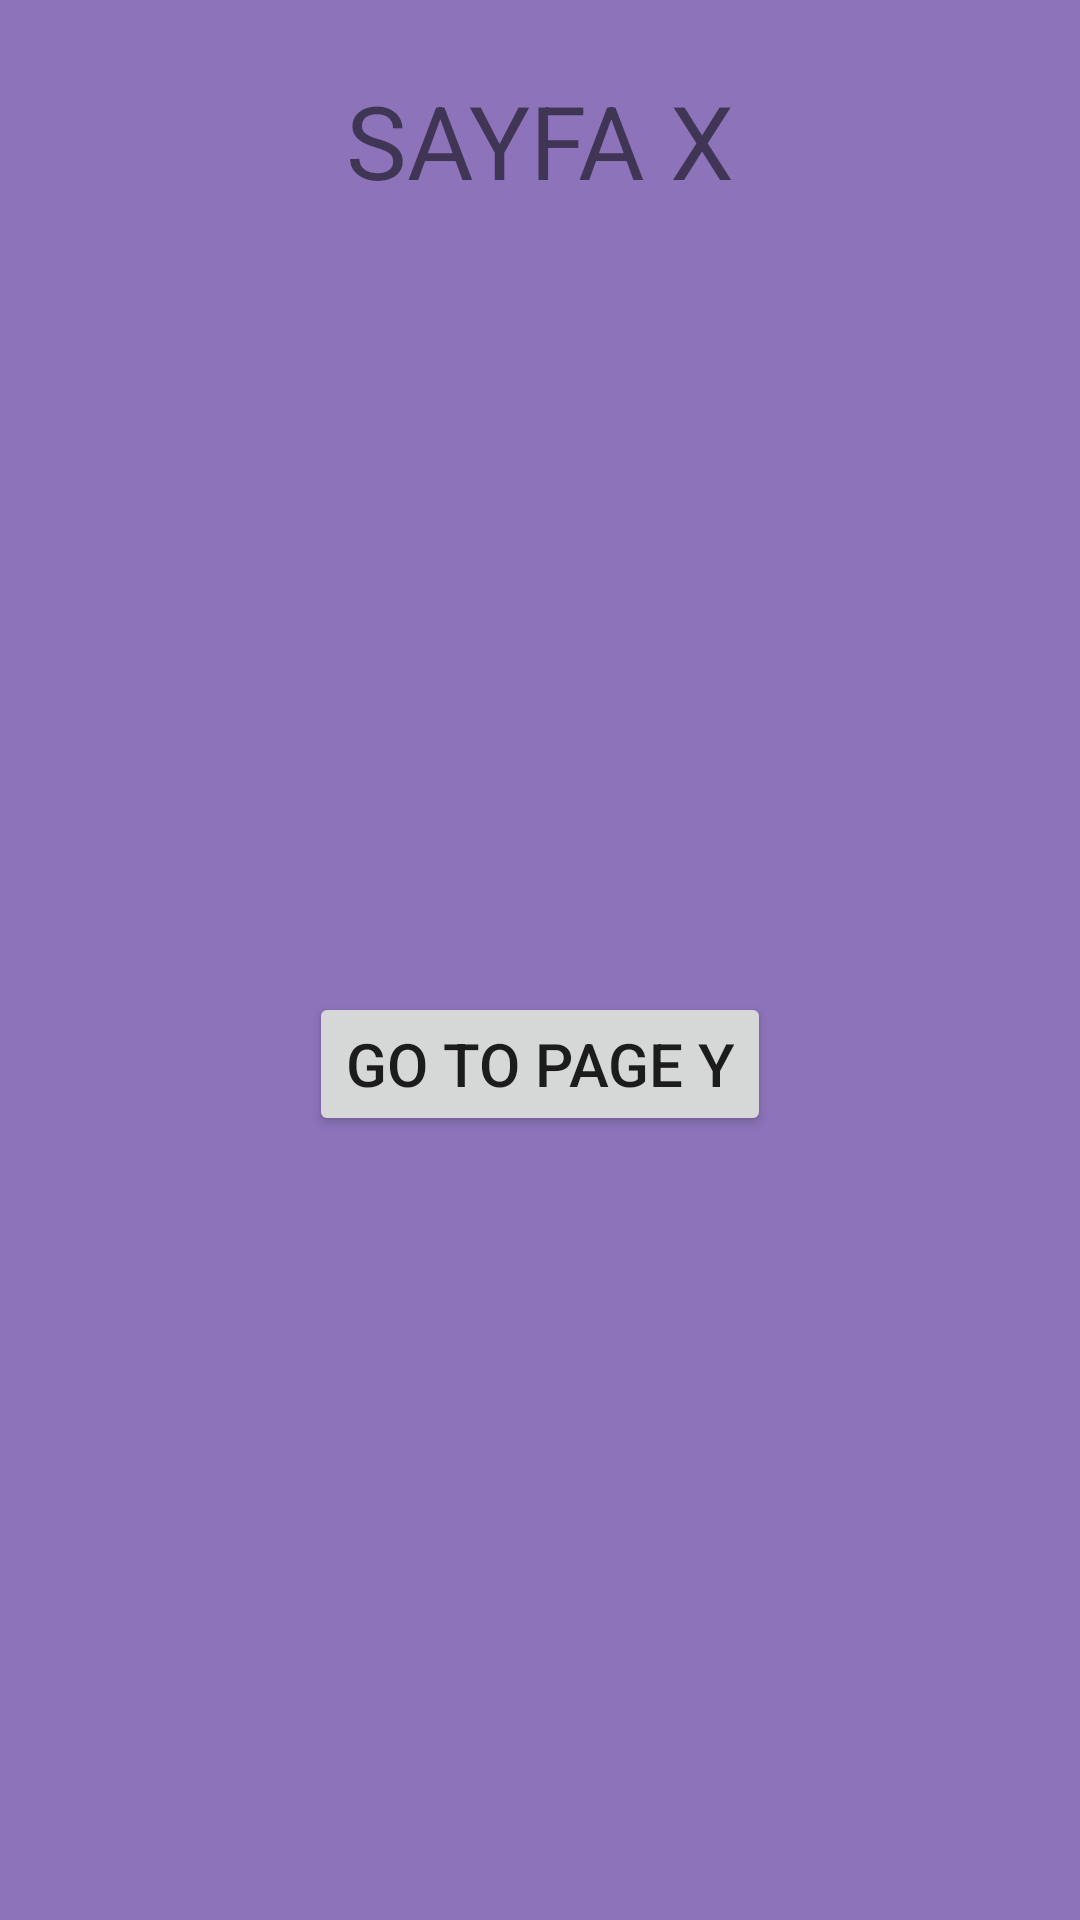

Produce the Android XML layout that renders to this screen, including the resource entries it uses.
<!-- AndroidManifest.xml: application theme Theme.InnovaOdev4 -->
<!-- res/layout/fragment_x.xml -->
<?xml version="1.0" encoding="utf-8"?>
<androidx.constraintlayout.widget.ConstraintLayout xmlns:android="http://schemas.android.com/apk/res/android"
    xmlns:app="http://schemas.android.com/apk/res-auto"
    xmlns:tools="http://schemas.android.com/tools"
    android:layout_width="match_parent"
    android:layout_height="match_parent"
    android:background="@color/purple"
    tools:context=".XFragment">

    <Button
        android:id="@+id/buttonToPageYFromX"
        android:layout_width="wrap_content"
        android:layout_height="wrap_content"
        android:text="Go To Page Y"
        android:textSize="20sp"
        app:layout_constraintBottom_toBottomOf="parent"
        app:layout_constraintEnd_toEndOf="parent"
        app:layout_constraintHorizontal_bias="0.5"
        app:layout_constraintStart_toStartOf="parent"
        app:layout_constraintTop_toBottomOf="@+id/textView3" />

    <TextView
        android:id="@+id/textView3"
        android:layout_width="wrap_content"
        android:layout_height="wrap_content"
        android:layout_marginTop="24dp"
        android:text="SAYFA X"
        android:textSize="34sp"
        app:layout_constraintEnd_toEndOf="parent"
        app:layout_constraintHorizontal_bias="0.5"
        app:layout_constraintStart_toStartOf="parent"
        app:layout_constraintTop_toTopOf="parent" />
</androidx.constraintlayout.widget.ConstraintLayout>
<!-- resources referenced by this layout -->
<resources>
  <color name="purple">#8C73BA</color>
  <style name="Theme.InnovaOdev4" parent="Theme.MaterialComponents.DayNight.DarkActionBar">
          
          <item name="colorPrimary">@color/purple_500</item>
          <item name="colorPrimaryVariant">@color/purple_700</item>
          <item name="colorOnPrimary">@color/white</item>
          
          <item name="colorSecondary">@color/teal_200</item>
          <item name="colorSecondaryVariant">@color/teal_700</item>
          <item name="colorOnSecondary">@color/black</item>
          
          <item name="android:statusBarColor" tools:targetApi="l">?attr/colorPrimaryVariant</item>
          
      </style>
  <color name="purple_500">#FF6200EE</color>
  <color name="purple_700">#FF3700B3</color>
  <color name="white">#FFFFFFFF</color>
  <color name="teal_200">#FF03DAC5</color>
  <color name="teal_700">#FF018786</color>
  <color name="black">#FF000000</color>
</resources>
